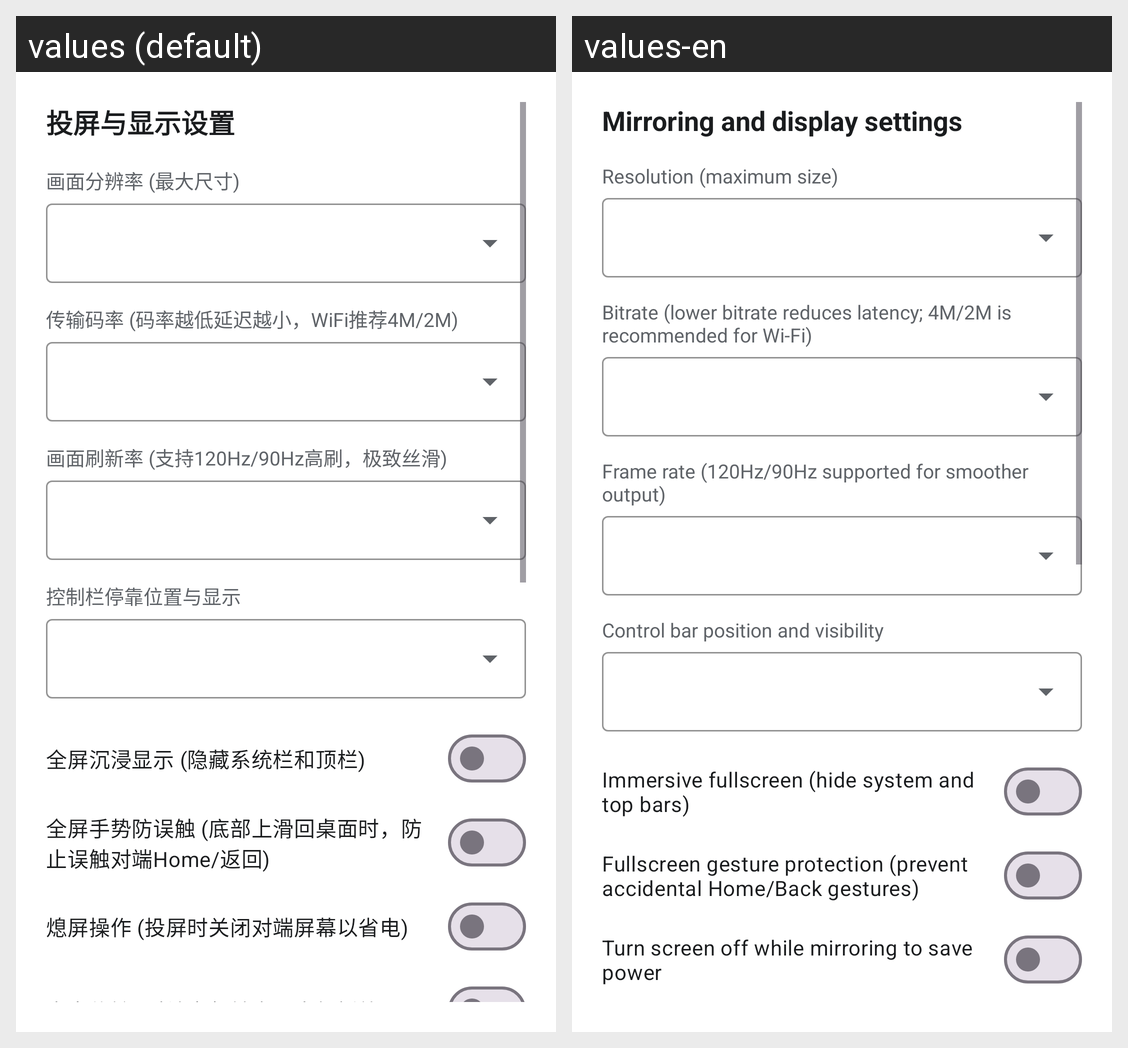

Here is an Android app screen in its default locale and in the app's own translations. Write out the translated-string differences for the strings that appear on this screen.
Android screen res/layout/dialog_scrcpy_settings.xml rendered under 2 locales, left to right: values (default), values-en. Device: Nexus 5 (rendered at 1080×1920; each locale shown at half size, 540×960, under a caption strip naming it); theme Theme.ADBToolbox.
Strings drawn on this screen, with the default value and each locale's value (text and hints the layout hard-codes, and strings that could not be matched under every locale, appear in the picture but are not listed):

scrcpy_display_settings
  values: 投屏与显示设置
  values-en: Mirroring and display settings

resolution_max_size
  values: 画面分辨率 (最大尺寸)
  values-en: Resolution (maximum size)

bitrate_description
  values: 传输码率 (码率越低延迟越小，WiFi推荐4M/2M)
  values-en: Bitrate (lower bitrate reduces latency; 4M/2M is recommended for Wi-Fi)

fps_description
  values: 画面刷新率 (支持120Hz/90Hz高刷，极致丝滑)
  values-en: Frame rate (120Hz/90Hz supported for smoother output)

nav_position_description
  values: 控制栏停靠位置与显示
  values-en: Control bar position and visibility

fullscreen_description
  values: 全屏沉浸显示 (隐藏系统栏和顶栏)
  values-en: Immersive fullscreen (hide system and top bars)

gesture_guard_description
  values: 全屏手势防误触 (底部上滑回桌面时，防止误触对端Home/返回)
  values-en: Fullscreen gesture protection (prevent accidental Home/Back gestures)

screen_off_description
  values: 熄屏操作 (投屏时关闭对端屏幕以省电)
  values-en: Turn screen off while mirroring to save power
